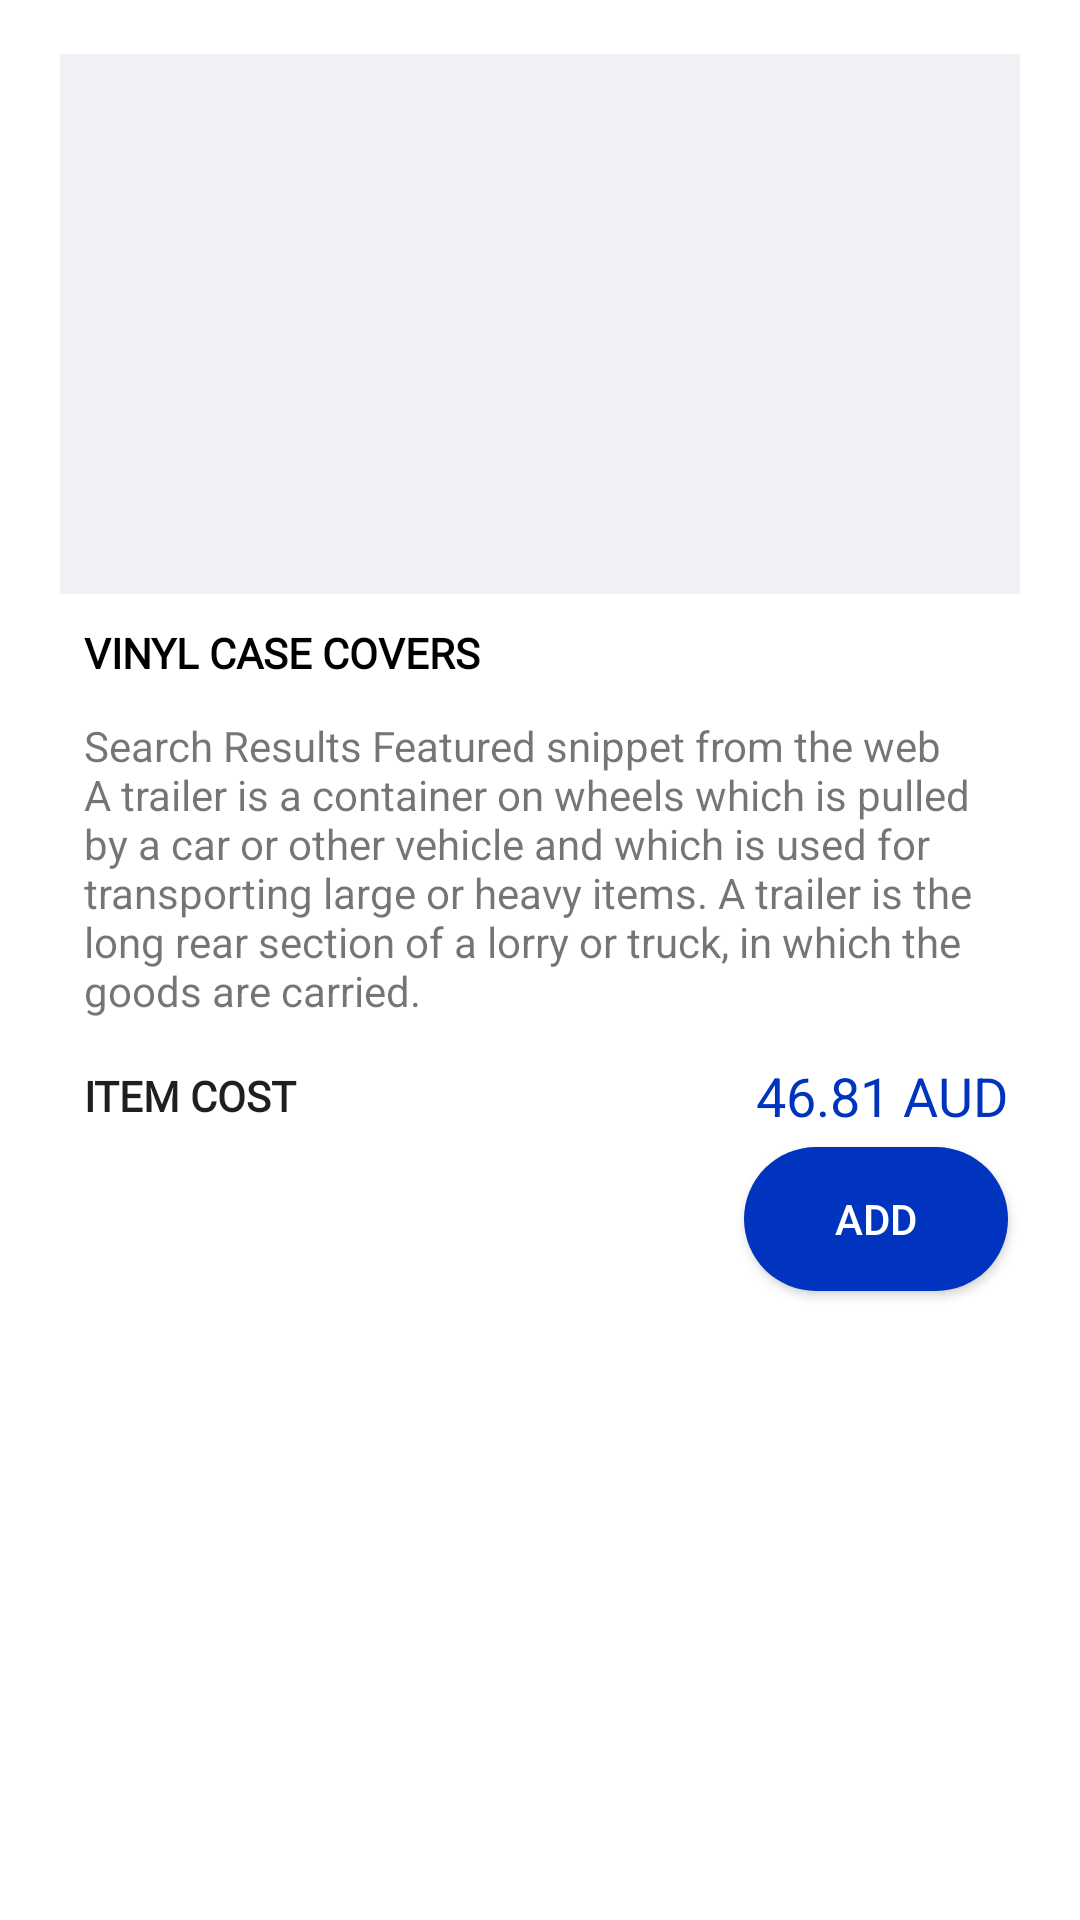

This screen was rendered from an Android layout file. Write that file and the resources it references.
<!-- AndroidManifest.xml: application theme AppTheme -->
<!-- res/layout/upsell_trailers_list_item.xml -->
<?xml version="1.0" encoding="utf-8"?>
<androidx.constraintlayout.widget.ConstraintLayout xmlns:android="http://schemas.android.com/apk/res/android"
    xmlns:app="http://schemas.android.com/apk/res-auto"
    android:layout_width="match_parent"
    android:layout_height="wrap_content"
    android:background="@color/white"
    android:padding="8dp">

    <ImageView
        android:id="@+id/upsell_item_image"
        android:layout_width="0dp"
        android:layout_height="180dp"
        android:layout_marginLeft="12dp"
        android:layout_marginTop="10dp"
        android:layout_marginRight="12dp"
        android:src="@color/shimmerColor"
        app:layout_constraintEnd_toEndOf="parent"
        app:layout_constraintStart_toStartOf="parent"
        app:layout_constraintTop_toTopOf="parent" />

    <TextView
        android:id="@+id/upsell_item_name"
        android:layout_width="wrap_content"
        android:layout_height="wrap_content"
        android:layout_marginStart="@dimen/ui_20_dp"
        android:layout_marginTop="@dimen/ui_10_dp"
        android:text="Vinyl Case Covers"
        android:textStyle="bold"
        android:textAllCaps="true"
        android:fontFamily="@font/sf_pro_text_semibold"
        android:textColor="@color/black"
        app:layout_constraintStart_toStartOf="parent"
        app:layout_constraintTop_toBottomOf="@id/upsell_item_image" />

    <TextView
        android:id="@+id/upsell_item_descrition"
        android:layout_width="0dp"
        android:layout_height="wrap_content"
        android:layout_marginStart="20dp"
        android:layout_marginTop="@dimen/ui_12_dp"
        android:layout_marginEnd="20dp"
        android:textSize="14sp"
        android:text="Search Results Featured snippet from the web A trailer is a container on wheels which is pulled by a car or other vehicle and which is used for transporting large or heavy items. A trailer is the long rear section of a lorry or truck, in which the goods are carried."
        app:layout_constraintLeft_toLeftOf="parent"
        app:layout_constraintRight_toRightOf="parent"
        app:layout_constraintTop_toBottomOf="@+id/upsell_item_name" />

    <TextView
        android:id="@+id/txt"
        android:layout_width="wrap_content"
        android:layout_height="wrap_content"
        android:layout_marginStart="20dp"
        android:layout_marginTop="16dp"
        android:text="Item Cost"
        android:textAllCaps="true"
        android:textStyle="bold"
        android:fontFamily="@font/sf_pro_text_semibold"
        android:textColor="@color/light_black"
        app:layout_constraintStart_toStartOf="parent"
        app:layout_constraintTop_toBottomOf="@id/upsell_item_descrition" />

    <TextView
        android:id="@+id/upsell_item_price"
        android:layout_width="wrap_content"
        android:layout_height="wrap_content"
        android:layout_marginEnd="16dp"
        android:text="46.81 AUD"
        android:textColor="@color/themeDark"
        android:textSize="@dimen/text_18_sp"
        app:layout_constraintBottom_toBottomOf="@+id/txt"
        app:layout_constraintEnd_toEndOf="parent"
        app:layout_constraintTop_toTopOf="@id/txt" />

    <Button
        android:id="@+id/upsell_item_add"
        android:layout_width="wrap_content"
        android:layout_height="wrap_content"
        android:layout_marginTop="@dimen/ui_5_dp"
        android:background="@drawable/dark_rounded_button"
        android:paddingStart="@dimen/ui_20_dp"
        android:paddingTop="@dimen/ui_8_dp"
        android:paddingEnd="@dimen/ui_20_dp"
        android:paddingBottom="@dimen/ui_8_dp"
        android:text="Add"
        android:textColor="@color/white"
        app:layout_constraintEnd_toEndOf="@id/upsell_item_price"
        app:layout_constraintTop_toBottomOf="@id/upsell_item_price" />

</androidx.constraintlayout.widget.ConstraintLayout>
<!-- resources referenced by this layout -->
<resources>
  <color name="black">#000000</color>
  <color name="light_black">#1F1F1F</color>
  <color name="shimmerColor">#EFF1F4</color>
  <color name="themeDark">#0033BE</color>
  <color name="white">#ffffff</color>
  <dimen name="text_18_sp">18sp</dimen>
  <dimen name="ui_10_dp">10dp</dimen>
  <dimen name="ui_12_dp">12dp</dimen>
  <dimen name="ui_20_dp">20dp</dimen>
  <dimen name="ui_5_dp">5dp</dimen>
  <dimen name="ui_8_dp">8dp</dimen>
  <!-- drawable dark_rounded_button (drawable) -->
  <?xml version="1.0" encoding="utf-8"?>
  <shape xmlns:android="http://schemas.android.com/apk/res/android"
      android:shape="rectangle">
      <corners android:radius="36dp"/>
      <solid android:color="@color/colorPrimaryDark"/>
  
  </shape>
  <style name="AppTheme" parent="Theme.AppCompat.Light.NoActionBar">
          
          <item name="colorPrimary">@color/colorPrimary</item>
          <item name="colorPrimaryDark">@color/colorPrimaryDark</item>
          <item name="colorAccent">@color/colorAccent</item>
          
          <item name="android:statusBarColor">@color/grey</item>
          <item name="android:windowLightStatusBar">true</item>
      </style>
  <color name="colorPrimaryDark">#0033BE</color>
  <color name="colorPrimary">#2B95FF</color>
  <color name="colorAccent">#2B62F8</color>
  <color name="grey">#FAFAFA</color>
</resources>
